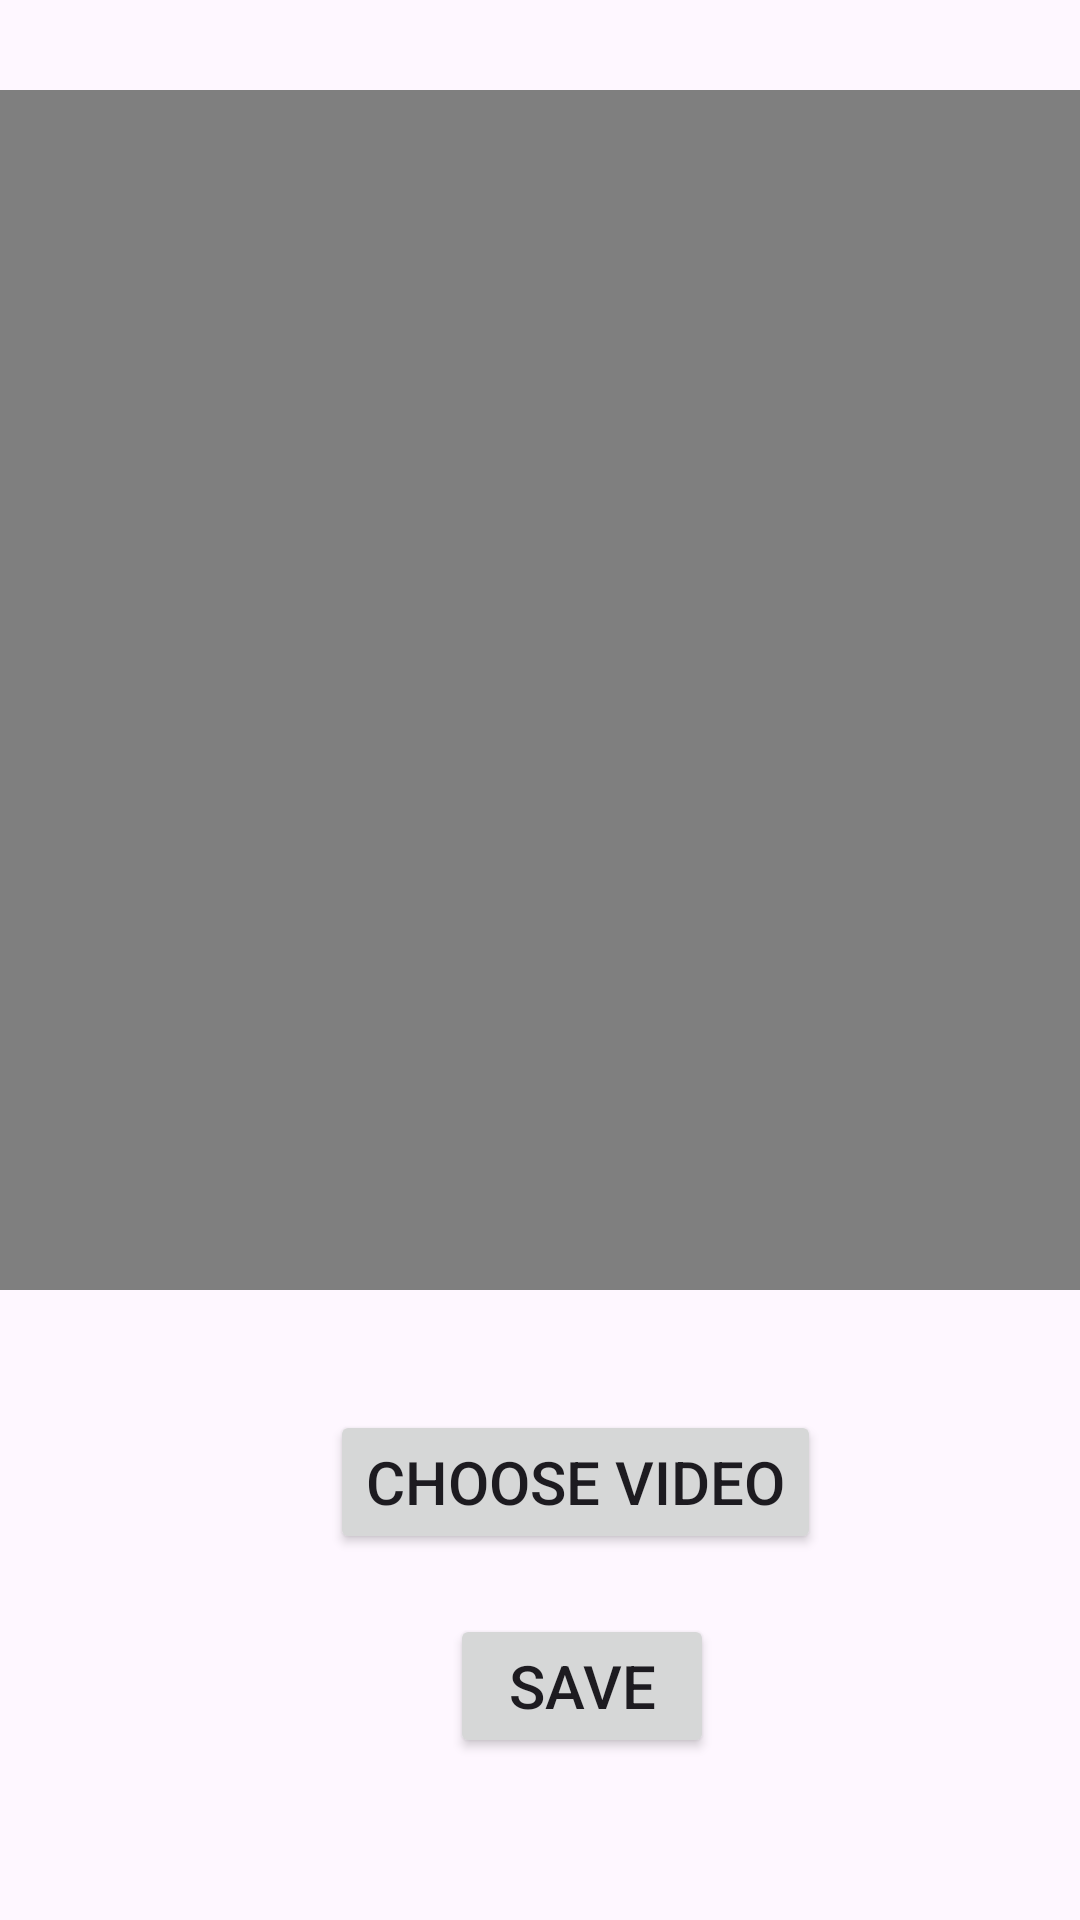

Android layout source for this screen:
<!-- AndroidManifest.xml: application theme Theme.ImageVideo -->
<!-- res/layout/fragment_video.xml -->
<?xml version="1.0" encoding="utf-8"?>
<androidx.constraintlayout.widget.ConstraintLayout xmlns:android="http://schemas.android.com/apk/res/android"
    xmlns:tools="http://schemas.android.com/tools"
    android:layout_width="match_parent"
    android:layout_height="match_parent"
    xmlns:app="http://schemas.android.com/apk/res-auto"
    android:background="@drawable/bg"
    tools:context=".ImageFragment">

    <VideoView
        android:id="@+id/video"
        android:layout_width="match_parent"
        android:layout_height="400dp"
        android:layout_marginTop="30dp"
        app:layout_constraintStart_toStartOf="parent"
        app:layout_constraintTop_toTopOf="parent" />

    <Button
        android:id="@+id/chooseVideo"
        android:layout_width="wrap_content"
        android:layout_height="wrap_content"
        android:layout_marginStart="110dp"
        android:layout_marginTop="40dp"
        android:text="Choose Video"
        android:textSize="20sp"
        app:layout_constraintStart_toStartOf="parent"
        app:layout_constraintTop_toBottomOf="@id/video" />

    <Button
        android:id="@+id/saveVideo"
        android:layout_width="wrap_content"
        android:layout_height="wrap_content"
        android:layout_marginStart="150dp"
        android:layout_marginTop="20dp"
        android:text="Save"
        android:textSize="20sp"
        app:layout_constraintStart_toStartOf="parent"
        app:layout_constraintTop_toBottomOf="@id/chooseVideo" />



</androidx.constraintlayout.widget.ConstraintLayout>
<!-- resources referenced by this layout -->
<resources>
  <style name="Theme.ImageVideo" parent="Base.Theme.ImageVideo" />
  <style name="Base.Theme.ImageVideo" parent="Theme.Material3.DayNight.NoActionBar">
          
           <item name="colorPrimary">@color/blue</item>
      </style>
  <color name="blue">#042947</color>
</resources>
